Labelled photos from "onion", an image-classification folder in wadkarkalpesh/pikvaidya-ai. The possible labels are: onion healthy, onion iris yellow virus, onion purple blotch, onion stemphylium blight.

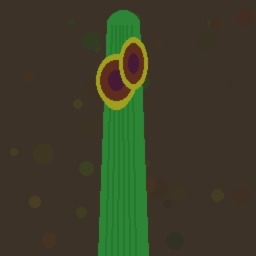
Label: onion purple blotch

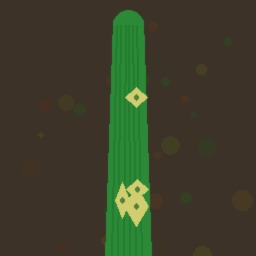
Label: onion iris yellow virus

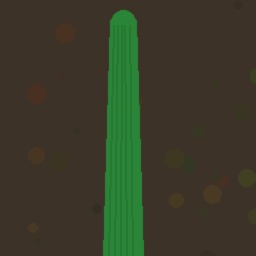
Label: onion healthy

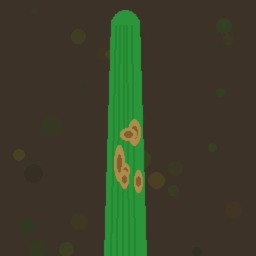
Label: onion stemphylium blight

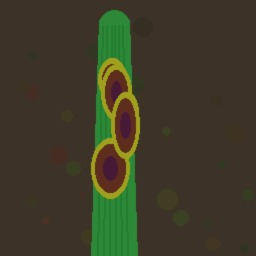
Label: onion purple blotch

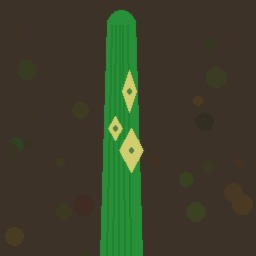
Label: onion iris yellow virus
